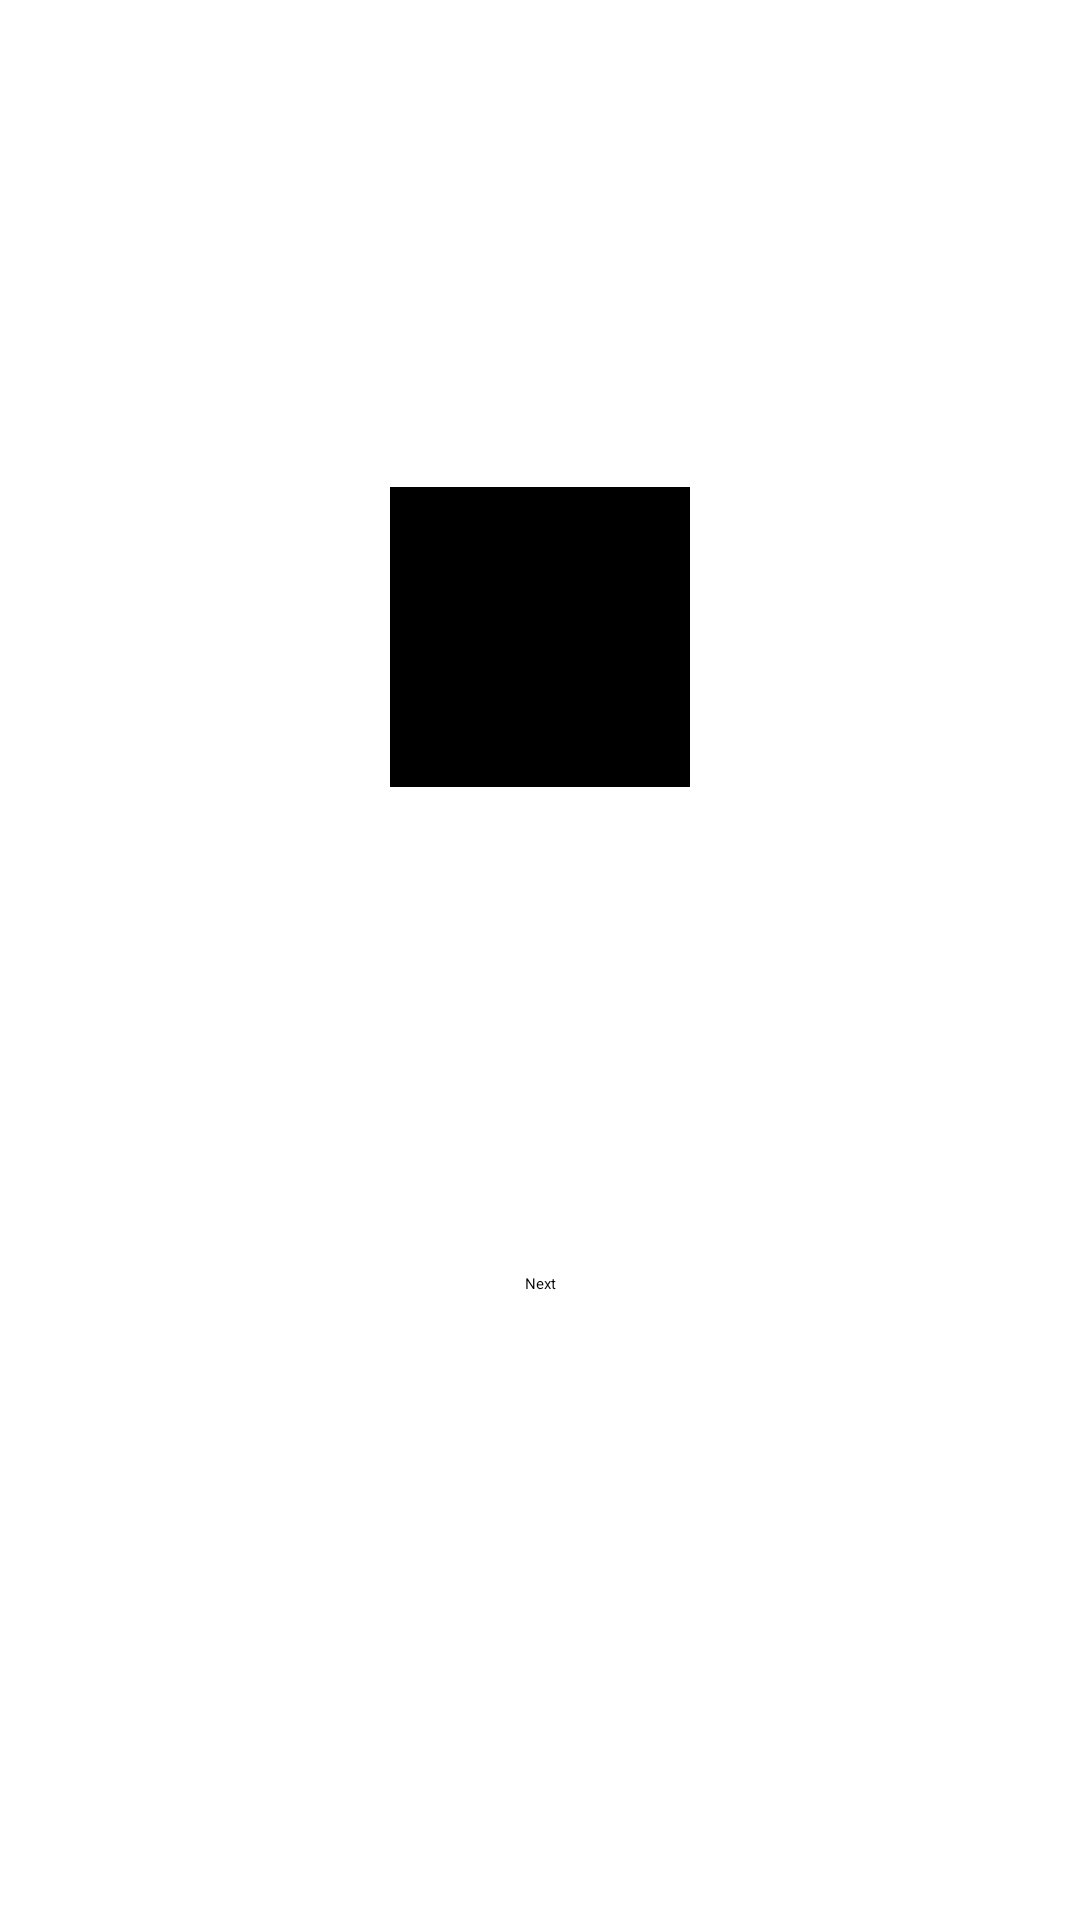

Here is an Android app screen rendered from its layout file. Give the layout XML and the strings, colors and styles it references.
<!-- AndroidManifest.xml: application theme Theme.reacthostapp -->
<!-- res/layout/fragment_first.xml -->
<?xml version="1.0" encoding="utf-8"?>
<androidx.constraintlayout.widget.ConstraintLayout xmlns:android="http://schemas.android.com/apk/res/android"
    xmlns:app="http://schemas.android.com/apk/res-auto"
    xmlns:tools="http://schemas.android.com/tools"
    android:layout_width="match_parent"
    android:layout_height="match_parent"
    tools:context=".FirstFragment">

    <TextView
        android:id="@+id/textview_first"
        android:layout_width="wrap_content"
        android:layout_height="wrap_content"
        android:text="@string/hello_first_fragment"
        app:layout_constraintBottom_toTopOf="@id/button_first"
        app:layout_constraintEnd_toEndOf="parent"
        app:layout_constraintStart_toStartOf="parent"
        app:layout_constraintTop_toTopOf="parent" />

    <FrameLayout
        android:layout_width="wrap_content"
        android:layout_height="wrap_content"
        android:minWidth="100dp"
        android:minHeight="100dp"
        android:background="@color/black"
        app:layout_constraintBottom_toTopOf="@id/button_first"
        app:layout_constraintEnd_toEndOf="parent"
        app:layout_constraintStart_toStartOf="parent"
        app:layout_constraintTop_toTopOf="parent"
        android:id="@+id/react_view_host" />

    <Button
        android:id="@+id/button_first"
        android:layout_width="wrap_content"
        android:layout_height="wrap_content"
        android:text="@string/next"
        app:layout_constraintBottom_toBottomOf="parent"
        app:layout_constraintEnd_toEndOf="parent"
        app:layout_constraintStart_toStartOf="parent"
        app:layout_constraintTop_toBottomOf="@id/textview_first" />
</androidx.constraintlayout.widget.ConstraintLayout>
<!-- resources referenced by this layout -->
<resources>
  <string name="hello_first_fragment">Hello first fragment</string>
  <string name="next">Next</string>
  <!-- not gathered from this repository: default colours our renderer supplied (Android Studio template values) -->
  <color name="black">#FF000000</color>
</resources>
